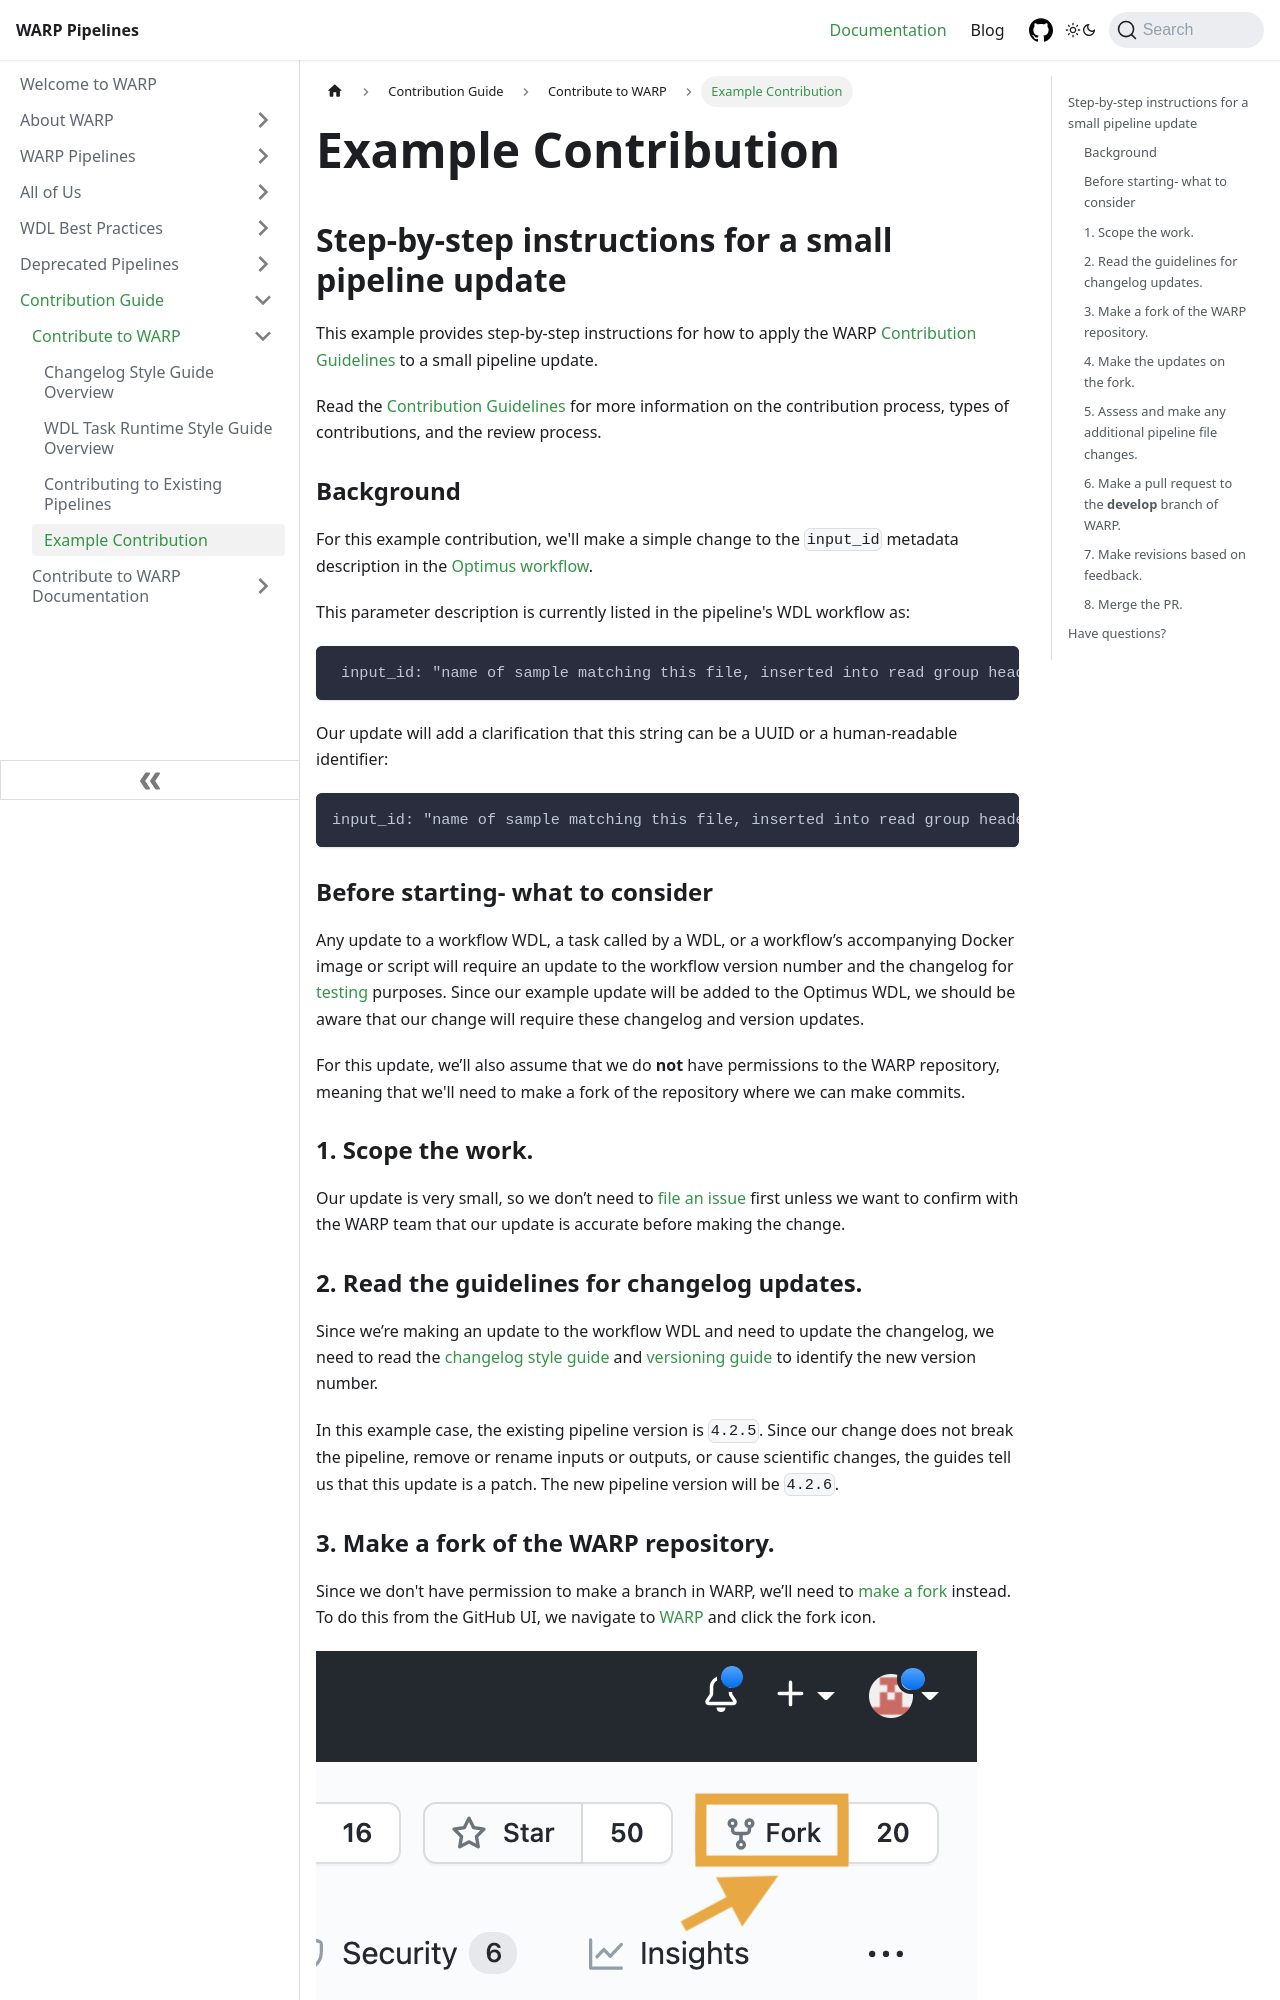

repository: shengqh/warp · page: docs/contribution/contribute_to_warp/contribution-tutorial.html · generator: docusaurus

# Example Contribution
## Step-by-step instructions for a small pipeline update
This example provides step-by-step instructions for how to apply the WARP [Contribution Guidelines](./contribution-guidelines.md) to a small pipeline update. 

Read the [Contribution Guidelines](./contribution-guidelines.md) for more information on the contribution process, types of contributions, and the review process.

### Background
For this example contribution, we'll make a simple change to the `input_id` metadata description in the [Optimus workflow](https://github.com/broadinstitute/warp/blob/develop/pipelines/wdl/optimus/Optimus.wdl).  

This parameter description is currently listed in the pipeline's WDL workflow as: 

```WDL
 input_id: "name of sample matching this file, inserted into read group header"
 ```

Our update will add a clarification that this string can be a UUID or a human-readable identifier:

```WDL
input_id: "name of sample matching this file, inserted into read group header; can be a UUID or human-readable ID"
```

### Before starting- what to consider
Any update to a workflow WDL, a task called by a  WDL, or a workflow’s accompanying Docker image or script will require an update to the workflow version number and the changelog for [testing](https://broadinstitute.github.io/warp/docs/About_WARP/TestingPipelines) purposes. Since our example update will be added to the Optimus WDL, we should be aware that our change will require these changelog and version updates.

For this update, we’ll also assume that we do **not** have permissions to the WARP repository, meaning that we'll need to make a fork of the repository where we can make commits.

### 1. Scope the work.
Our update is very small, so we don’t need to [file an issue](https://github.com/broadinstitute/warp/issues/new) first unless we want to confirm with the WARP team that our update is accurate before making the change.
